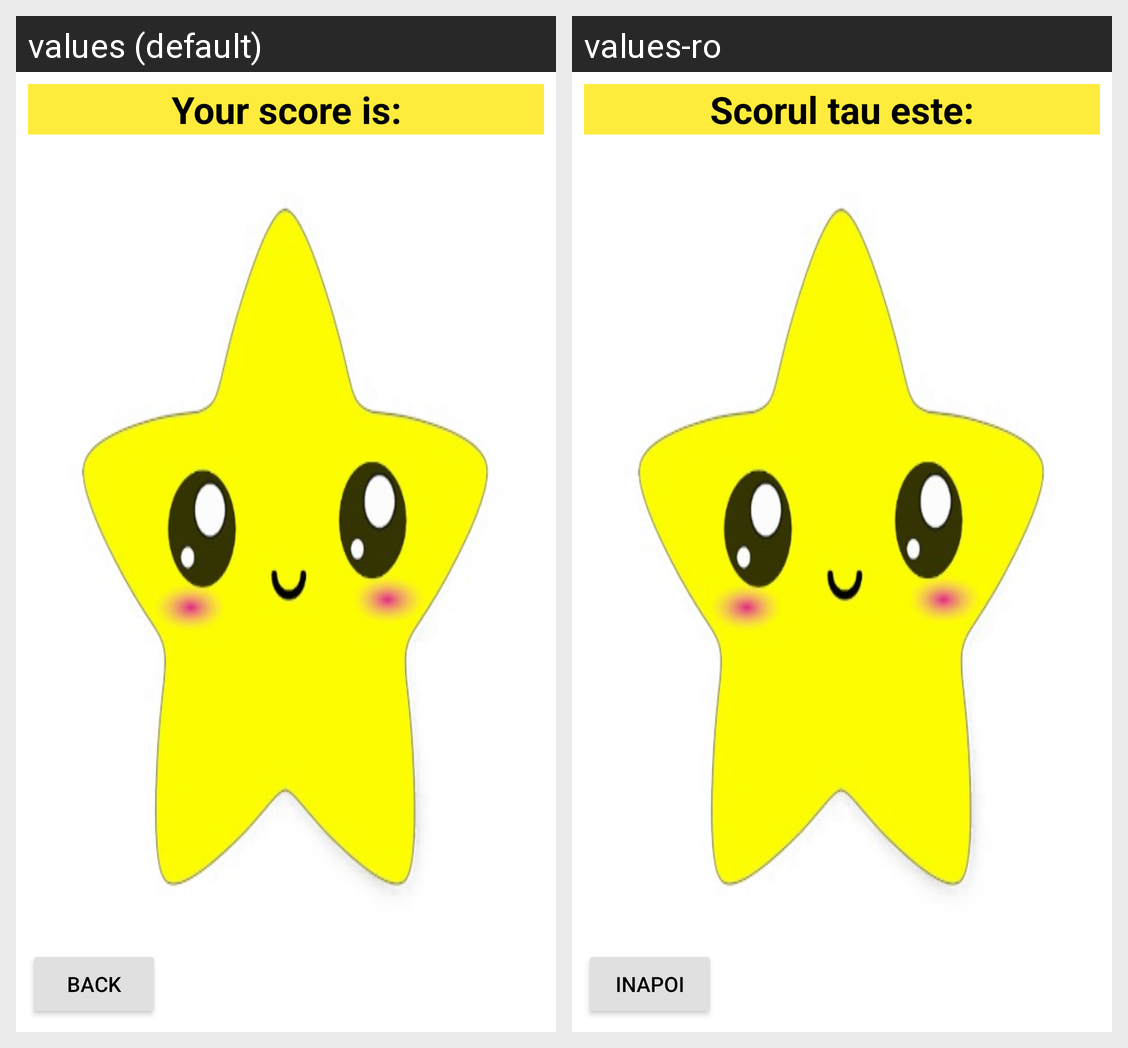

Locale-by-locale string values for the Android screen shown in this grid:
Android screen res/layout/activity_main7.xml rendered under 2 locales, left to right: values (default), values-ro. Device: Nexus 5 (rendered at 1080×1920; each locale shown at half size, 540×960, under a caption strip naming it); theme AppTheme..
Strings drawn on this screen, with the default value and each locale's value (text and hints the layout hard-codes, and strings that could not be matched under every locale, appear in the picture but are not listed):

score_text
  values: Your score is:
  values-ro: Scorul tau este:

back_button
  values: Back
  values-ro: Inapoi
